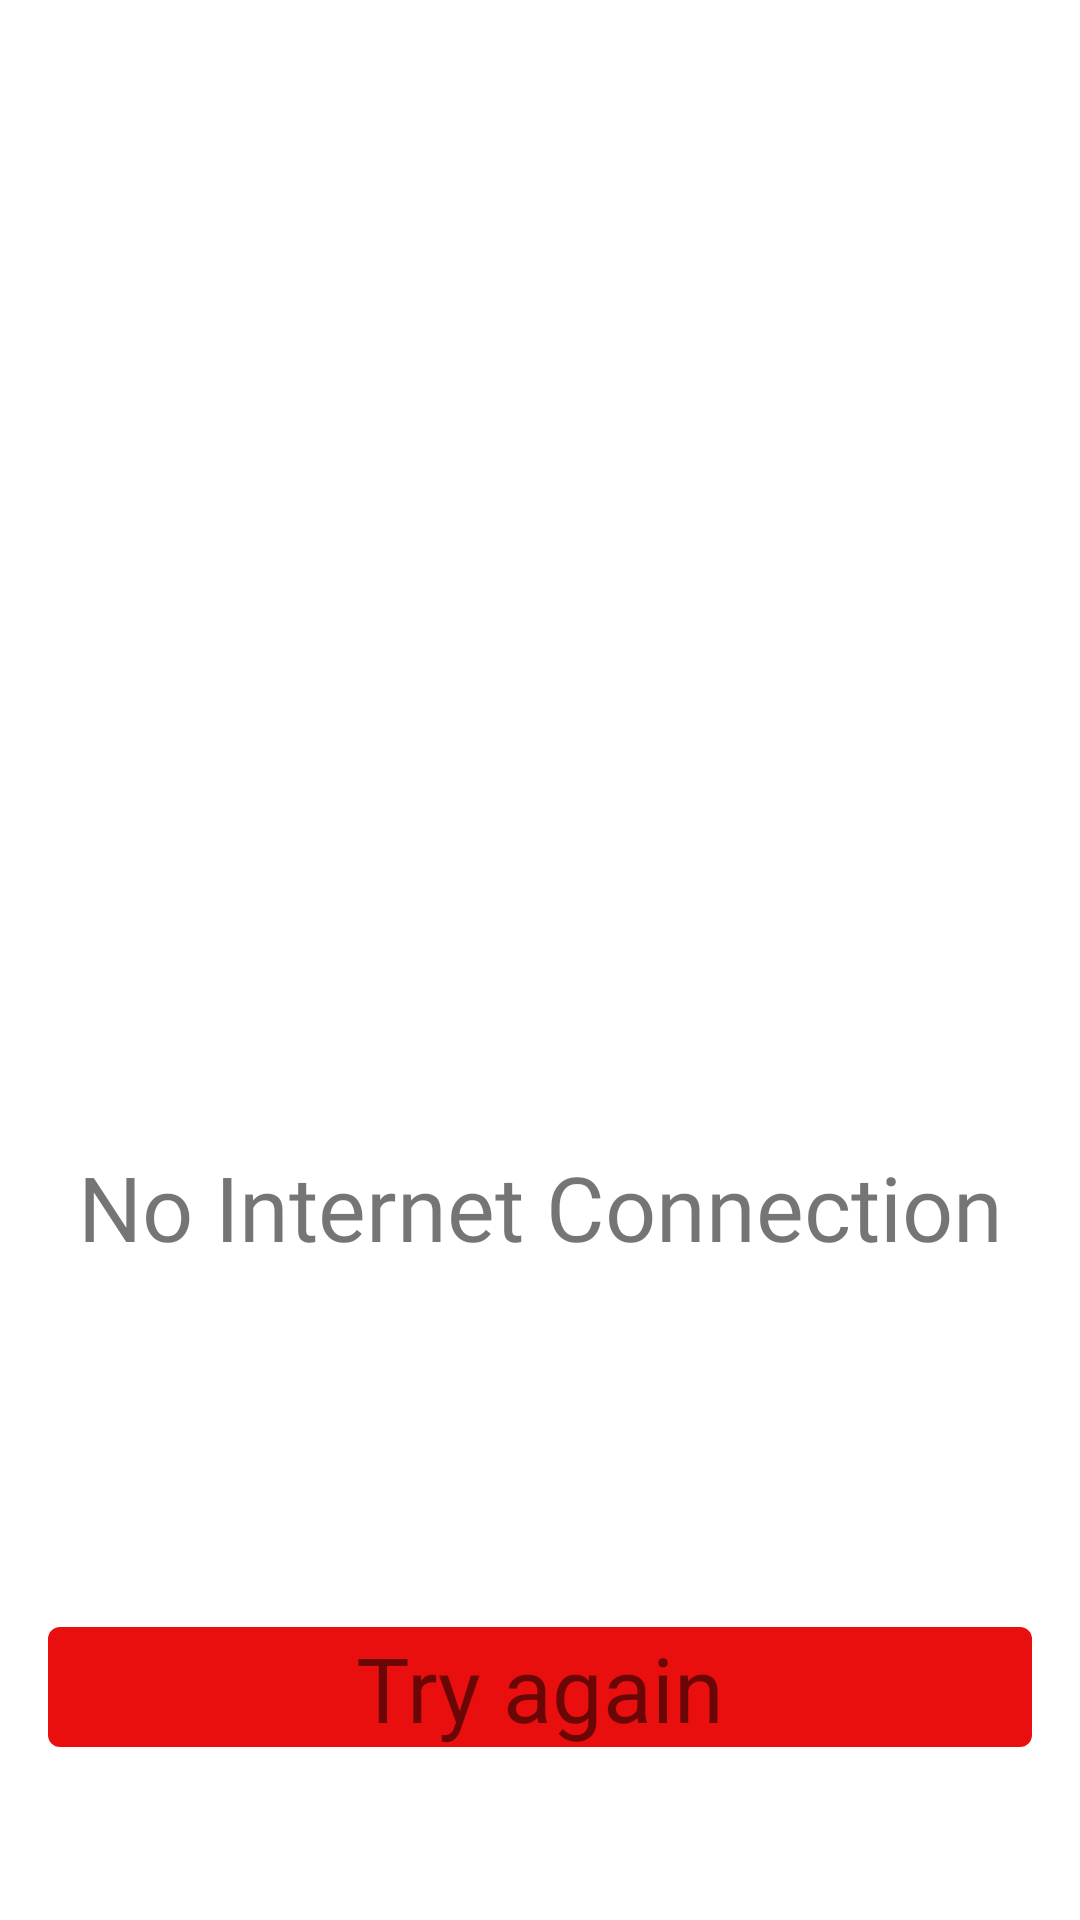

This screen was rendered from an Android layout file. Write that file and the resources it references.
<!-- AndroidManifest.xml: application theme Theme.YoutubeApi -->
<!-- res/layout/internet.xml -->
<?xml version="1.0" encoding="utf-8"?>
<androidx.constraintlayout.widget.ConstraintLayout xmlns:android="http://schemas.android.com/apk/res/android"
    android:layout_width="match_parent"
    android:layout_height="match_parent"
    xmlns:app="http://schemas.android.com/apk/res-auto">


    <ImageView
        android:id="@+id/imageView_check"
        android:layout_width="228dp"
        android:layout_height="228dp"
        android:layout_marginTop="132dp"
        android:background="@drawable/no_internet"
        app:layout_constraintEnd_toEndOf="parent"
        app:layout_constraintStart_toStartOf="parent"
        app:layout_constraintTop_toTopOf="parent" />

    <TextView
        android:id="@+id/textView_check"
        android:layout_width="wrap_content"
        android:layout_height="wrap_content"
        android:layout_marginTop="22dp"
        android:text="@string/no_internet_connection"
        android:textSize="30sp"
        android:fontFamily="@font/notosans_regular"
        android:gravity="center"
        app:layout_constraintEnd_toEndOf="parent"
        app:layout_constraintStart_toStartOf="parent"
        app:layout_constraintTop_toBottomOf="@id/imageView_check" />

    <TextView
        android:id="@+id/btn_try_again"
        android:layout_width="328dp"
        android:layout_height="40dp"
        android:layout_marginTop="120dp"
        android:text="@string/try_again"
        android:textSize="30sp"
        android:background="@drawable/btn_try_again"
        android:gravity="center"
        app:layout_constraintEnd_toEndOf="parent"
        app:layout_constraintStart_toStartOf="parent"
        app:layout_constraintTop_toBottomOf="@id/textView_check"
        android:backgroundTint="@color/red"/>

</androidx.constraintlayout.widget.ConstraintLayout>
<!-- resources referenced by this layout -->
<resources>
  <color name="red">#EA0F0F</color>
  <!-- drawable btn_try_again (drawable) -->
  <?xml version="1.0" encoding="utf-8"?>
  <shape xmlns:android="http://schemas.android.com/apk/res/android">
      <solid
          android:color="@color/red"/>
      <corners
          android:radius="4dp"/>
  
  </shape>
  <string name="no_internet_connection">No Internet Connection</string>
  <string name="try_again">Try again</string>
  <style name="Theme.YoutubeApi" parent="Theme.MaterialComponents.DayNight.DarkActionBar">
          
          <item name="colorPrimary">@color/purple_500</item>
          <item name="colorPrimaryVariant">@color/purple_700</item>
          <item name="colorOnPrimary">@color/white</item>
          
          <item name="colorSecondary">@color/teal_200</item>
          <item name="colorSecondaryVariant">@color/teal_700</item>
          <item name="colorOnSecondary">@color/black</item>
          
          <item name="android:statusBarColor">?attr/colorPrimaryVariant</item>
          
      </style>
  <color name="purple_500">#FF6200EE</color>
  <color name="purple_700">#FF3700B3</color>
  <color name="white">#FFFFFFFF</color>
  <color name="teal_200">#FF03DAC5</color>
  <color name="teal_700">#FF018786</color>
  <color name="black">#FF000000</color>
</resources>
